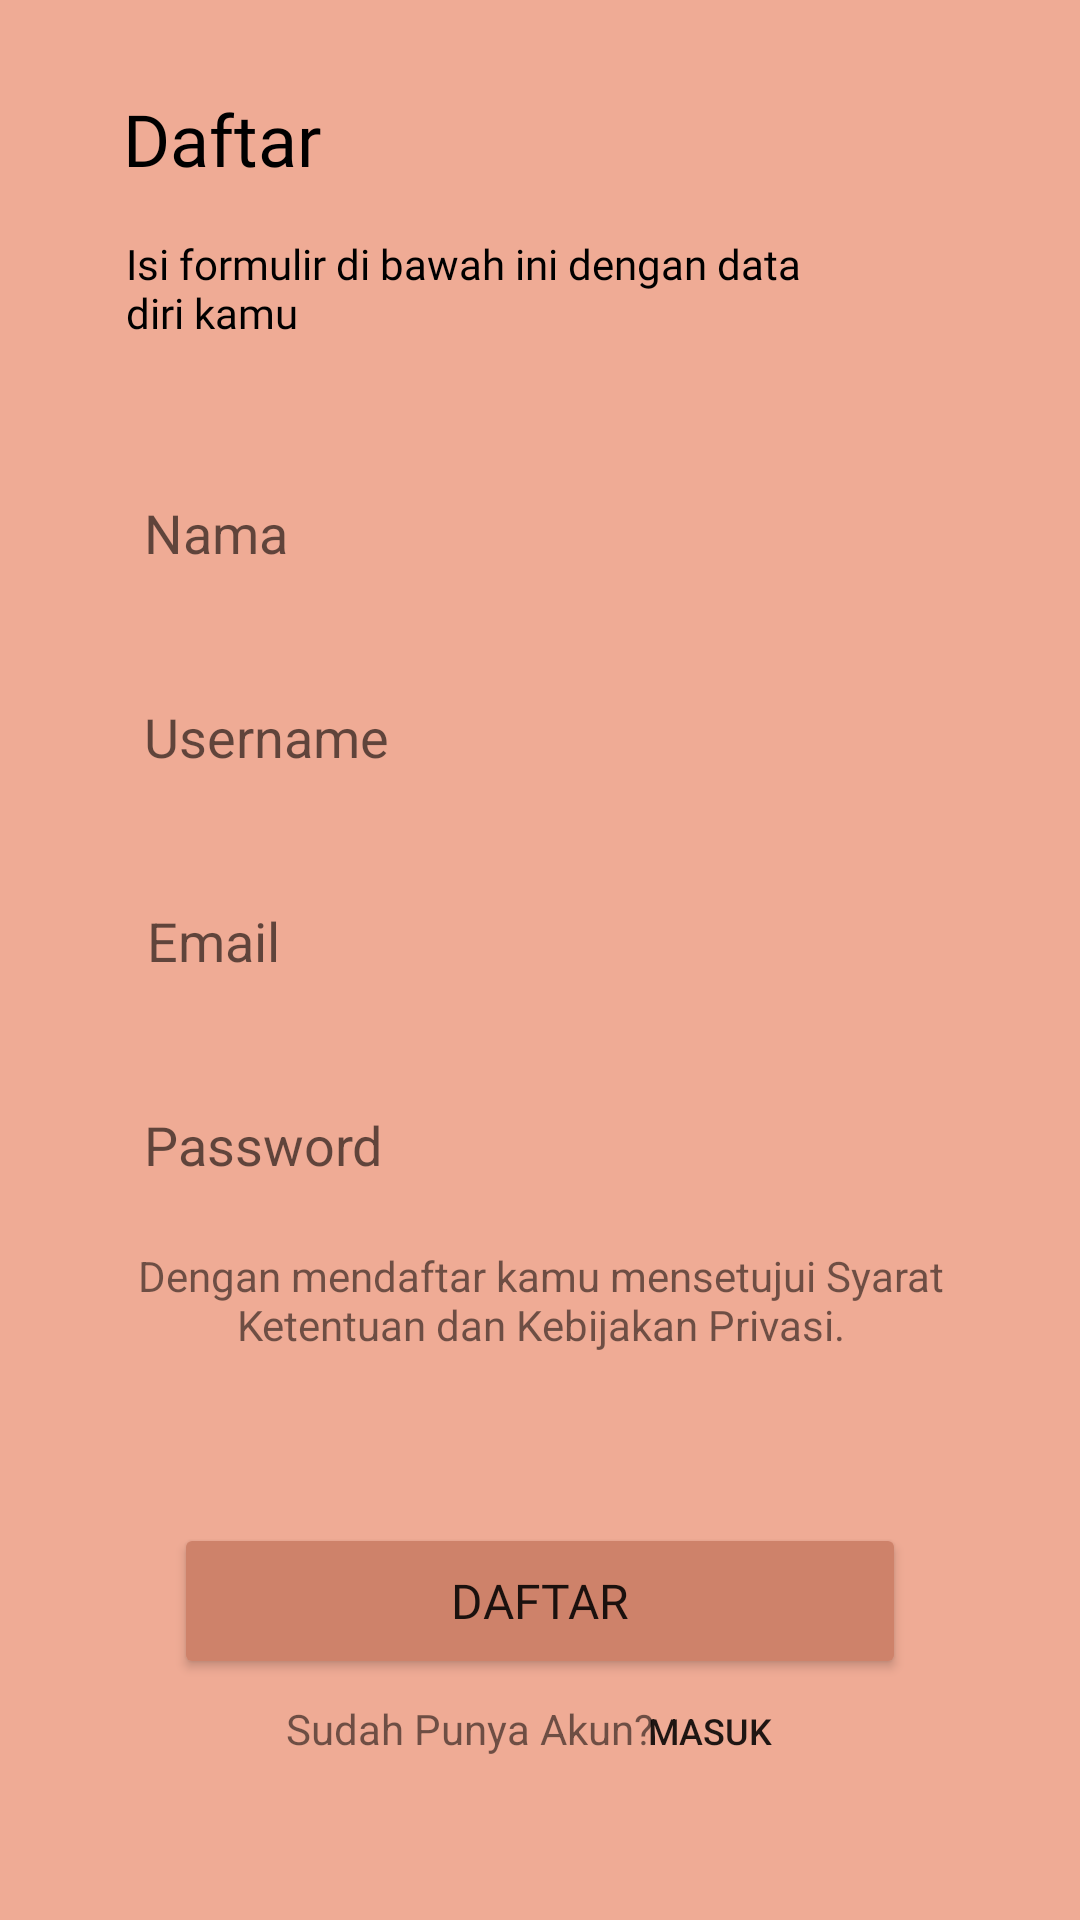

Produce the Android XML layout that renders to this screen, including the resource entries it uses.
<!-- AndroidManifest.xml: application theme Theme.ProyekPamNote -->
<!-- res/layout/register.xml -->
<?xml version="1.0" encoding="utf-8"?>
<androidx.constraintlayout.widget.ConstraintLayout xmlns:android="http://schemas.android.com/apk/res/android"
    xmlns:app="http://schemas.android.com/apk/res-auto"
    xmlns:tools="http://schemas.android.com/tools"
    android:layout_width="match_parent"
    android:layout_height="match_parent"
    tools:context=".Register"
    android:background="#EFAB95">

    <Button
        android:id="@+id/btn_daftar"
        android:layout_width="0dp"
        android:layout_height="52dp"
        android:layout_marginStart="58dp"
        android:layout_marginTop="40dp"
        android:layout_marginEnd="58dp"
        android:backgroundTint="#CE826A"
        android:fontFamily="@font/inter_semibold"
        android:text="Daftar"
        android:textSize="16sp"
        app:layout_constraintEnd_toEndOf="parent"
        app:layout_constraintHorizontal_bias="0.0"
        app:layout_constraintStart_toStartOf="parent"
        app:layout_constraintTop_toBottomOf="@+id/textView4" />

    <EditText
        android:id="@+id/et_nama"
        android:layout_width="302dp"
        android:layout_height="48dp"
        android:layout_marginStart="77dp"
        android:layout_marginTop="40dp"
        android:layout_marginEnd="77dp"
        android:background="@drawable/bg_kotak"
        android:ems="10"
        android:hint="Nama"
        android:inputType="textPersonName"
        android:paddingStart="20dp"
        app:layout_constraintEnd_toEndOf="parent"
        app:layout_constraintHorizontal_bias="0.511"
        app:layout_constraintStart_toStartOf="parent"
        app:layout_constraintTop_toBottomOf="@+id/textView3" />

    <EditText
        android:id="@+id/et_username"
        android:layout_width="302dp"
        android:layout_height="48dp"
        android:layout_marginStart="77dp"
        android:layout_marginTop="20dp"
        android:layout_marginEnd="77dp"
        android:background="@drawable/bg_kotak"
        android:ems="10"
        android:hint="Username"
        android:inputType="text"
        android:paddingStart="20dp"
        app:layout_constraintEnd_toEndOf="parent"
        app:layout_constraintHorizontal_bias="0.511"
        app:layout_constraintStart_toStartOf="parent"
        app:layout_constraintTop_toBottomOf="@+id/et_nama" />

    <EditText
        android:id="@+id/et_email"
        android:layout_width="302dp"
        android:layout_height="48dp"
        android:layout_marginStart="77dp"
        android:layout_marginTop="20dp"
        android:layout_marginEnd="77dp"
        android:background="@drawable/bg_kotak"
        android:ems="10"
        android:hint="Email"
        android:inputType="textEmailAddress"
        android:paddingStart="20dp"
        app:layout_constraintEnd_toEndOf="parent"
        app:layout_constraintStart_toStartOf="parent"
        app:layout_constraintTop_toBottomOf="@+id/et_username" />

    <EditText
        android:id="@+id/et_password"
        android:layout_width="302dp"
        android:layout_height="48dp"
        android:layout_marginStart="77dp"
        android:layout_marginTop="20dp"
        android:layout_marginEnd="77dp"
        android:background="@drawable/bg_kotak"
        android:ems="10"
        android:hint="Password"
        android:inputType="textPassword"
        android:paddingStart="20dp"
        app:layout_constraintEnd_toEndOf="parent"
        app:layout_constraintHorizontal_bias="0.511"
        app:layout_constraintStart_toStartOf="parent"
        app:layout_constraintTop_toBottomOf="@+id/et_email"/>

    <TextView
        android:id="@+id/textView2"
        android:layout_width="wrap_content"
        android:layout_height="wrap_content"
        android:layout_marginStart="41dp"
        android:layout_marginTop="30dp"
        android:layout_marginEnd="299dp"
        android:fontFamily="@font/inter_semibold"
        android:text="Daftar"
        android:textColor="#000000"
        android:textSize="24sp"
        app:layout_constraintEnd_toEndOf="parent"
        app:layout_constraintHorizontal_bias="0.0"
        app:layout_constraintStart_toStartOf="parent"
        app:layout_constraintTop_toTopOf="parent" />

    <TextView
        android:id="@+id/textView3"
        android:layout_width="0dp"
        android:layout_height="wrap_content"
        android:layout_marginStart="42dp"
        android:layout_marginTop="16dp"
        android:layout_marginEnd="74dp"
        android:fontFamily="@font/inter_semibold"
        android:text="Isi formulir di bawah ini dengan data diri kamu"
        android:textColor="#000000"
        android:textSize="14sp"
        app:layout_constraintEnd_toEndOf="parent"
        app:layout_constraintHorizontal_bias="0.0"
        app:layout_constraintStart_toStartOf="parent"
        app:layout_constraintTop_toBottomOf="@+id/textView2" />

    <TextView
        android:id="@+id/textView4"
        android:layout_width="307dp"
        android:layout_height="52dp"
        android:layout_marginStart="50dp"
        android:layout_marginTop="10dp"
        android:layout_marginEnd="50dp"
        android:text="Dengan mendaftar kamu mensetujui Syarat Ketentuan dan Kebijakan Privasi."
        android:textAlignment="center"
        android:textSize="14sp"
        app:layout_constraintEnd_toEndOf="parent"
        app:layout_constraintStart_toStartOf="parent"
        app:layout_constraintTop_toBottomOf="@+id/et_password" />

    <TextView
        android:id="@+id/textView5"
        android:layout_width="wrap_content"
        android:layout_height="wrap_content"
        android:layout_marginStart="121dp"
        android:layout_marginTop="7dp"
        android:layout_marginEnd="168dp"
        android:text="Sudah Punya Akun?"
        android:textSize="14sp"
        app:layout_constraintEnd_toEndOf="parent"
        app:layout_constraintStart_toStartOf="parent"
        app:layout_constraintTop_toBottomOf="@+id/btn_daftar" />

    <Button
        android:id="@+id/btn_masuk1"
        android:layout_width="wrap_content"
        android:layout_height="wrap_content"
        android:layout_marginTop="-7dp"
        android:layout_marginEnd="105dp"
        android:background="#00FFFFFF"
        android:backgroundTint="#00FFFFFF"
        android:text="masuk"
        android:textSize="12sp"
        app:layout_constraintEnd_toEndOf="parent"
        app:layout_constraintStart_toEndOf="@+id/textView5"
        app:layout_constraintTop_toBottomOf="@+id/btn_daftar" />


</androidx.constraintlayout.widget.ConstraintLayout>
<!-- resources referenced by this layout -->
<resources>
  <style name="Theme.ProyekPamNote" parent="Theme.MaterialComponents.DayNight.NoActionBar">
          
          <item name="colorPrimary">#EFAB95</item>
          <item name="colorPrimaryVariant">#EFAB95</item>
          <item name="colorOnPrimary">@color/black</item>
          
          <item name="colorSecondary">#CE826A</item>
          <item name="colorSecondaryVariant">#CE826A</item>
          <item name="colorOnSecondary">@color/black</item>
          
          <item name="android:statusBarColor">?attr/colorSecondary</item>
          
      </style>
  <!-- not gathered from this repository: default colours our renderer supplied (Android Studio template values) -->
  <color name="black">#FF000000</color>
</resources>
